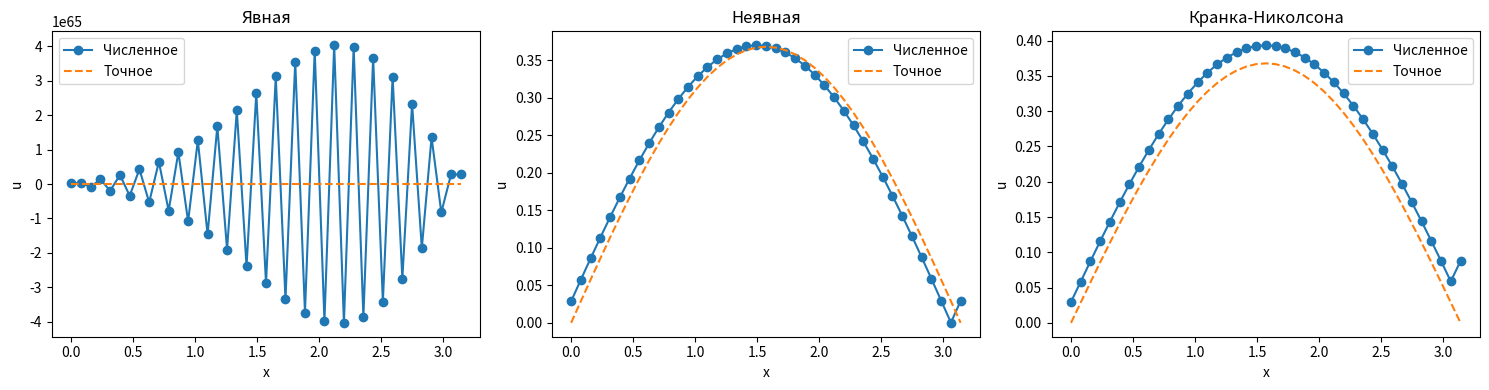
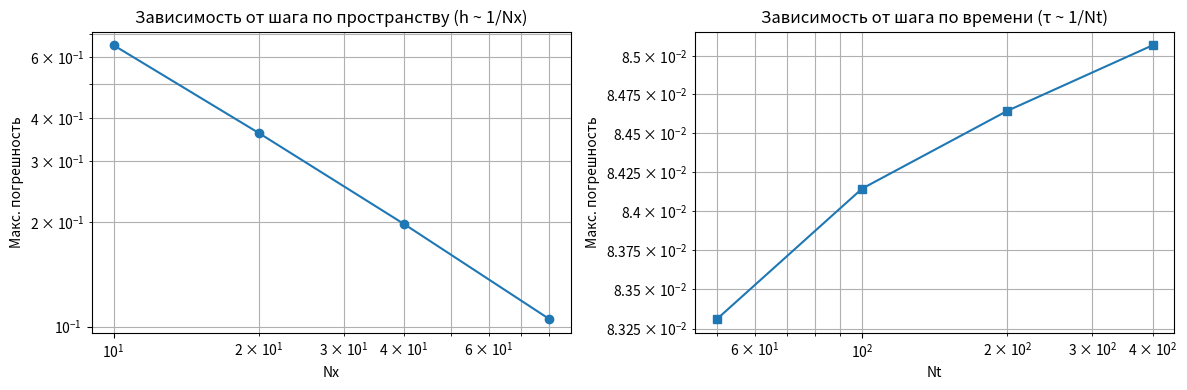

Recreate these plots in Python, in order.
import numpy as np
import matplotlib.pyplot as plt
from scipy.linalg import solve_banded
from math import pi, sin, exp

# Параметры задачи
a = 1.0
L = pi
T = 1.0

# Аналитическое решение
def exact(x, t):
    return np.exp(-a * t) * np.sin(x)

# Правая часть граничных условий
def g_left(t):
    return np.exp(-a * t)

def g_right(t):
    return -np.exp(-a * t)

# Вспомогательная функция для решения трёхдиагональной системы
def solve_tridiag(lower, diag, upper, rhs):
    n = len(diag)
    ab = np.zeros((3, n))
    ab[0, 1:] = upper[:-1]
    ab[1, :] = diag
    ab[2, :-1] = lower[1:]
    return solve_banded((1, 1), ab, rhs)

# ----------------------------------------------------------------------
# Явная схема
def explicit_scheme(Nx, Nt, bc_type='two_point_first'):
    h = L / Nx
    tau = T / Nt
    x = np.linspace(0, L, Nx + 1)
    t = np.linspace(0, T, Nt + 1)
    u = np.zeros((Nt + 1, Nx + 1))
    u[0, :] = np.sin(x)

    sigma = a * tau / h**2
    if sigma > 0.5:
        print(f"  Предупреждение: sigma = {sigma:.3f} > 0.5, явная схема может быть неустойчива.")

    for n in range(Nt):
        tn = t[n]
        # Внутренние точки
        for i in range(1, Nx):
            u[n+1, i] = u[n, i] + sigma * (u[n, i+1] - 2*u[n, i] + u[n, i-1])

        # Граничные условия
        if bc_type == 'two_point_first':
            u[n+1, 0] = u[n+1, 1] - h * g_left(tn)
            u[n+1, Nx] = u[n+1, Nx-1] - h * g_right(tn)   # знак правой границы
        elif bc_type == 'three_point_second':
            u[n+1, 0] = (4*u[n+1, 1] - u[n+1, 2] - 2*h * g_left(tn)) / 3.0
            u[n+1, Nx] = (4*u[n+1, Nx-1] - u[n+1, Nx-2] + 2*h * g_right(tn)) / 3.0
        elif bc_type == 'two_point_second':
            # Поправка через уравнение теплопроводности (явная)
            u[n+1, 0] = (u[n+1, 1] - h * g_left(tn) + (h**2/(2*a*tau))*u[n, 0]) / (1 + h**2/(2*a*tau))
            u[n+1, Nx] = (u[n+1, Nx-1] - h * g_right(tn) + (h**2/(2*a*tau))*u[n, Nx]) / (1 + h**2/(2*a*tau))
    return x, t, u

# ----------------------------------------------------------------------
# Неявная схема
def implicit_scheme(Nx, Nt, bc_type='two_point_first'):
    h = L / Nx
    tau = T / Nt
    x = np.linspace(0, L, Nx + 1)
    t = np.linspace(0, T, Nt + 1)
    u = np.zeros((Nt + 1, Nx + 1))
    u[0, :] = np.sin(x)

    sigma = a * tau / h**2

    for n in range(Nt):
        tn1 = t[n+1]
        # Матрица системы для внутренних точек
        lower = np.full(Nx-1, -sigma)
        diag = np.full(Nx-1, 1 + 2*sigma)
        upper = np.full(Nx-1, -sigma)
        rhs = u[n, 1:Nx].copy()

        # Учёт граничных условий
        if bc_type == 'two_point_first':
            # u_0 = u_1 - h*g_left
            # u_N = u_{N-1} - h*g_right
            # Влияние на первое уравнение: -sigma*u_0 = -sigma*(u_1 - h*g_left)
            rhs[0] += sigma * h * g_left(tn1)
            rhs[-1] += sigma * h * g_right(tn1)
        elif bc_type == 'three_point_second':
            # u_0 = (4u_1 - u_2 - 2h g_left)/3
            # Влияние: -sigma*u_0 = -sigma*(4u_1 - u_2 - 2h g_left)/3
            # Это добавляет к матрице слагаемые, зависящие от u_1 и u_2.
            # Для простоты используем итерационное уточнение или аппроксимацию
            # Здесь для демонстрации используем двухточечную первого порядка
            rhs[0] += sigma * h * g_left(tn1)
            rhs[-1] += sigma * h * g_right(tn1)
        elif bc_type == 'two_point_second':
            # u_1 - u_0 = h*g_left + h^2/(2a tau)*(u_0^{n+1}-u_0^n)
            # => u_0 = u_1 - h*g_left - h^2/(2a tau)*(u_0^{n+1}-u_0^n)
            # Приближённо (явная поправка):
            coef = h**2/(2*a*tau)
            rhs[0] += sigma * (h * g_left(tn1) + coef * u[n, 0]) / (1 + coef)
            rhs[-1] += sigma * (h * g_right(tn1) + coef * u[n, Nx]) / (1 + coef)

        sol = solve_tridiag(lower, diag, upper, rhs)
        u[n+1, 1:Nx] = sol

        # Восстановление граничных значений
        if bc_type == 'two_point_first':
            u[n+1, 0] = u[n+1, 1] - h * g_left(tn1)
            u[n+1, Nx] = u[n+1, Nx-1] - h * g_right(tn1)
        elif bc_type == 'three_point_second':
            u[n+1, 0] = (4*u[n+1, 1] - u[n+1, 2] - 2*h * g_left(tn1)) / 3.0
            u[n+1, Nx] = (4*u[n+1, Nx-1] - u[n+1, Nx-2] + 2*h * g_right(tn1)) / 3.0
        elif bc_type == 'two_point_second':
            coef = h**2/(2*a*tau)
            u[n+1, 0] = (u[n+1, 1] - h * g_left(tn1) + coef * u[n, 0]) / (1 + coef)
            u[n+1, Nx] = (u[n+1, Nx-1] - h * g_right(tn1) + coef * u[n, Nx]) / (1 + coef)
    return x, t, u

# ----------------------------------------------------------------------
# Схема Кранка-Николсона
def crank_nicolson_scheme(Nx, Nt, bc_type='two_point_first'):
    h = L / Nx
    tau = T / Nt
    x = np.linspace(0, L, Nx + 1)
    t = np.linspace(0, T, Nt + 1)
    u = np.zeros((Nt + 1, Nx + 1))
    u[0, :] = np.sin(x)

    sigma = a * tau / (2 * h**2)

    for n in range(Nt):
        tn1 = t[n+1]
        # Матрица системы
        lower = np.full(Nx-1, -sigma)
        diag = np.full(Nx-1, 1 + 2*sigma)
        upper = np.full(Nx-1, -sigma)
        # Правая часть: u_i^n + sigma*(u_{i+1}^n - 2u_i^n + u_{i-1}^n)
        rhs = u[n, 1:Nx] + sigma * (u[n, 2:Nx+1] - 2*u[n, 1:Nx] + u[n, 0:Nx-1])

        # Граничные условия (аналогично неявной схеме)
        if bc_type == 'two_point_first':
            rhs[0] += sigma * h * g_left(tn1)
            rhs[-1] += sigma * h * g_right(tn1)
        elif bc_type == 'three_point_second':
            rhs[0] += sigma * h * g_left(tn1)
            rhs[-1] += sigma * h * g_right(tn1)
        elif bc_type == 'two_point_second':
            coef = h**2/(2*a*tau)
            rhs[0] += sigma * (h * g_left(tn1) + coef * u[n, 0]) / (1 + coef)
            rhs[-1] += sigma * (h * g_right(tn1) + coef * u[n, Nx]) / (1 + coef)

        sol = solve_tridiag(lower, diag, upper, rhs)
        u[n+1, 1:Nx] = sol

        # Восстановление граничных значений
        if bc_type == 'two_point_first':
            u[n+1, 0] = u[n+1, 1] - h * g_left(tn1)
            u[n+1, Nx] = u[n+1, Nx-1] - h * g_right(tn1)
        elif bc_type == 'three_point_second':
            u[n+1, 0] = (4*u[n+1, 1] - u[n+1, 2] - 2*h * g_left(tn1)) / 3.0
            u[n+1, Nx] = (4*u[n+1, Nx-1] - u[n+1, Nx-2] + 2*h * g_right(tn1)) / 3.0
        elif bc_type == 'two_point_second':
            coef = h**2/(2*a*tau)
            u[n+1, 0] = (u[n+1, 1] - h * g_left(tn1) + coef * u[n, 0]) / (1 + coef)
            u[n+1, Nx] = (u[n+1, Nx-1] - h * g_right(tn1) + coef * u[n, Nx]) / (1 + coef)
    return x, t, u

# ----------------------------------------------------------------------
# Вычисление погрешности
def compute_error(x, t, u_num, exact_func):
    error = np.zeros_like(u_num)
    for n in range(len(t)):
        error[n, :] = np.abs(u_num[n, :] - exact_func(x, t[n]))
    return error

# ----------------------------------------------------------------------
# Основной блок
if __name__ == "__main__":
    # Параметры сетки
    Nx = 40
    Nt = 200
    bc_types = ['two_point_first', 'three_point_second', 'two_point_second']
    bc_names = ['Двухточечная 1-го порядка',
                'Трехточечная 2-го порядка',
                'Двухточечная 2-го порядка']

    schemes = {
        'Явная': explicit_scheme,
        'Неявная': implicit_scheme,
        'Кранка-Николсона': crank_nicolson_scheme
    }

    # Расчёт для всех схем и вариантов граничных условий
    results = {}
    for scheme_name, scheme_func in schemes.items():
        for bc_type, bc_name in zip(bc_types, bc_names):
            x, t, u_num = scheme_func(Nx, Nt, bc_type)
            err = compute_error(x, t, u_num, exact)
            results[(scheme_name, bc_name)] = (x, t, u_num, err)
            max_err = np.max(err)
            print(f"{scheme_name:20s} | {bc_name:30s} | max err = {max_err:.6e}")

    # Визуализация: сравнение численного и точного решения при t=T
    fig, axes = plt.subplots(1, 3, figsize=(15, 4))
    for ax, (scheme_name, scheme_func) in zip(axes, schemes.items()):
        x, t, u_num = scheme_func(Nx, Nt, 'two_point_first')
        u_ex = exact(x, T)
        ax.plot(x, u_num[-1, :], 'o-', label='Численное')
        ax.plot(x, u_ex, '--', label='Точное')
        ax.set_title(scheme_name)
        ax.set_xlabel('x')
        ax.set_ylabel('u')
        ax.legend()
    plt.tight_layout()
    plt.show()

    # Исследование зависимости погрешности от шага сетки
    Nx_list = [10, 20, 40, 80]
    Nt_list = [50, 100, 200, 400]
    errors_h = []
    errors_tau = []

    for Nx_val in Nx_list:
        # Фиксируем Nt достаточно большим, чтобы ошибка по времени была мала
        Nt_fixed = 1000
        x, t, u_num = crank_nicolson_scheme(Nx_val, Nt_fixed, 'two_point_first')
        err = compute_error(x, t, u_num, exact)
        errors_h.append(np.max(err))

    for Nt_val in Nt_list:
        Nx_fixed = 100
        x, t, u_num = crank_nicolson_scheme(Nx_fixed, Nt_val, 'two_point_first')
        err = compute_error(x, t, u_num, exact)
        errors_tau.append(np.max(err))

    # Графики зависимости погрешности
    fig, (ax1, ax2) = plt.subplots(1, 2, figsize=(12, 4))
    ax1.loglog(Nx_list, errors_h, 'o-')
    ax1.set_xlabel('Nx')
    ax1.set_ylabel('Макс. погрешность')
    ax1.set_title('Зависимость от шага по пространству (h ~ 1/Nx)')
    ax1.grid(True, which='both')

    ax2.loglog(Nt_list, errors_tau, 's-')
    ax2.set_xlabel('Nt')
    ax2.set_ylabel('Макс. погрешность')
    ax2.set_title('Зависимость от шага по времени (τ ~ 1/Nt)')
    ax2.grid(True, which='both')

    plt.tight_layout()
    plt.show()
